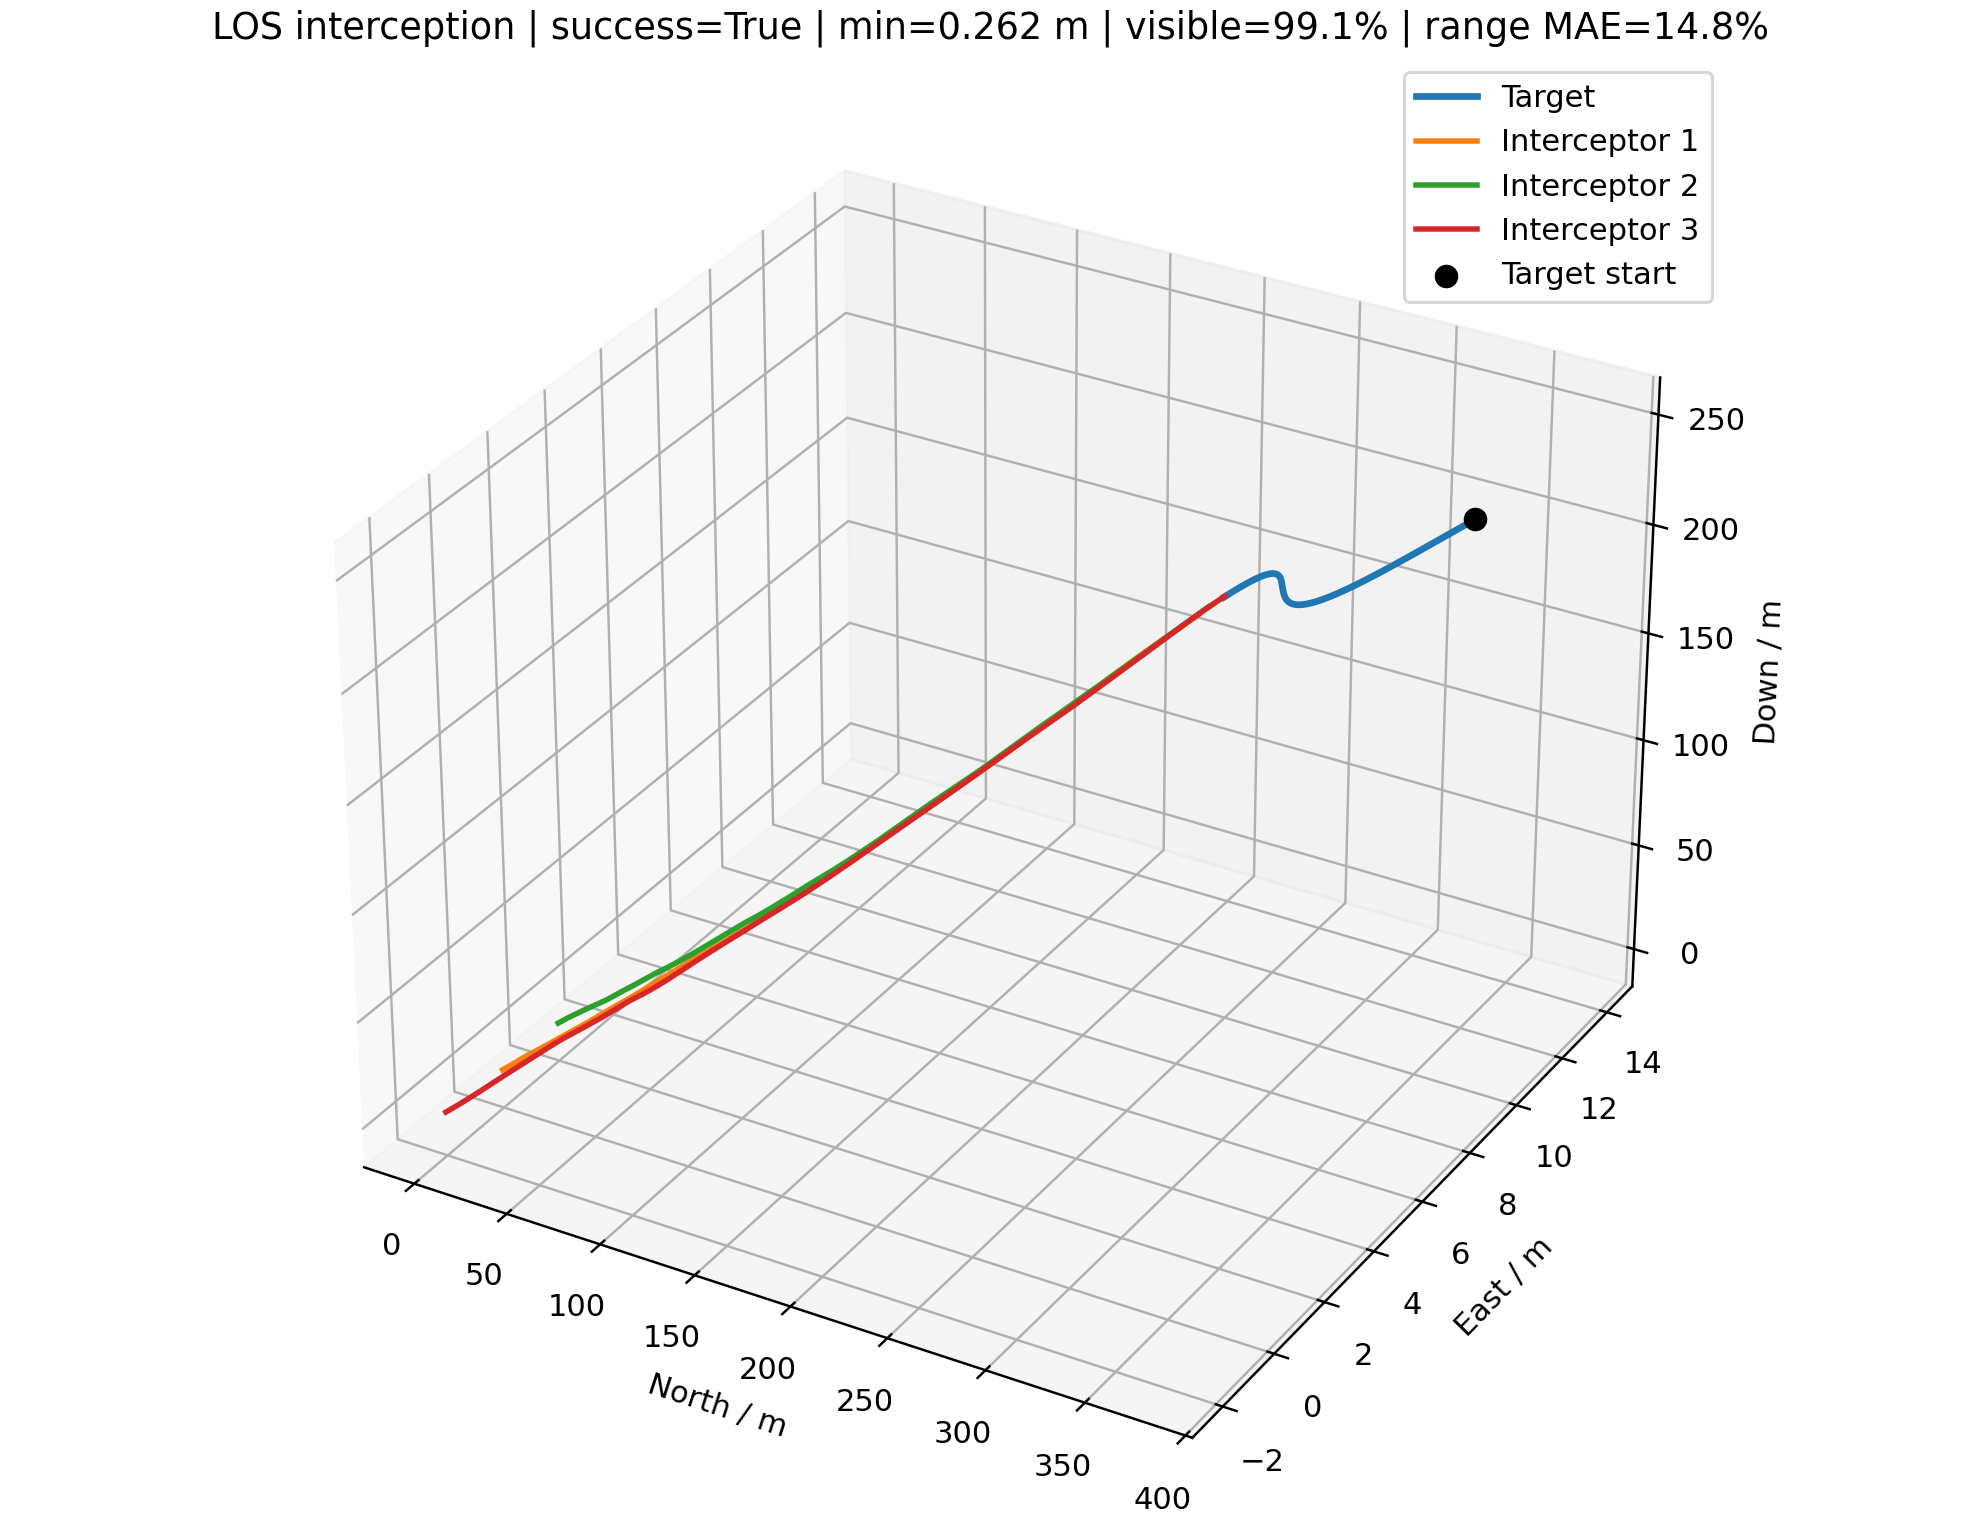

Source data for this figure (header and first rows):
time_s, interceptor_id, interceptor_north_m, interceptor_east_m, interceptor_down_m, target_north_m, target_east_m, target_down_m, distance_m, target_visible, range_error_fraction, desired_velocity_north_mps, desired_velocity_east_mps, desired_velocity_down_mps, command_action_north, command_action_east, command_action_down, actual_acceleration_north_mps2, actual_acceleration_east_mps2, actual_acceleration_down_mps2
0.000000000000000000e+00, 0.000000000000000000e+00, 0.000000000000000000e+00, 0.000000000000000000e+00, 0.000000000000000000e+00, 3.759994002123522137e+02, 9.693800751549430217e+00, 2.485638417788615300e+02, 4.508364472543521515e+02, 1.000000000000000000e+00, nan, 6.807093456742172144e+00, 1.754965769348764693e-01, 4.500000000000000000e+00, 0.000000000000000000e+00, 0.000000000000000000e+00, 0.000000000000000000e+00, 0.000000000000000000e+00, 0.000000000000000000e+00, 0.000000000000000000e+00
0.000000000000000000e+00, 1.000000000000000000e+00, 0.000000000000000000e+00, 2.000000000000000000e+00, 0.000000000000000000e+00, 3.759994002123522137e+02, 9.693800751549430217e+00, 2.485638417788615300e+02, 4.507978781781476982e+02, 1.000000000000000000e+00, nan, 7.714705917641127897e+00, 1.578603852921258432e-01, 5.099999999999999645e+00, 0.000000000000000000e+00, 0.000000000000000000e+00, 0.000000000000000000e+00, 0.000000000000000000e+00, 0.000000000000000000e+00, 0.000000000000000000e+00
0.000000000000000000e+00, 2.000000000000000000e+00, 0.000000000000000000e+00, -2.000000000000000000e+00, 2.500000000000000000e+00, 3.759994002123522137e+02, 9.693800751549430217e+00, 2.485638417788615300e+02, 4.495105206411059271e+02, 1.000000000000000000e+00, nan, 8.709920830775722322e+00, 2.708836202912516256e-01, 5.700000000000000178e+00, 0.000000000000000000e+00, 0.000000000000000000e+00, 0.000000000000000000e+00, 0.000000000000000000e+00, 0.000000000000000000e+00, 0.000000000000000000e+00
1.000000000000000056e-01, 0.000000000000000000e+00, 6.807093456742172588e-01, 1.754965769348764901e-02, 4.500000000000000111e-01, 3.751942256931473594e+02, 9.673042204182097592e+00, 2.480315609515969868e+02, 4.490548204690532543e+02, 1.000000000000000000e+00, 3.291087674677426467e-01, 6.807093456742172144e+00, 1.754965769348764693e-01, 4.500000000000000000e+00, 0.000000000000000000e+00, 0.000000000000000000e+00, 0.000000000000000000e+00, 0.000000000000000000e+00, 0.000000000000000000e+00, 0.000000000000000000e+00
1.000000000000000056e-01, 1.000000000000000000e+00, 7.714705917641128119e-01, 2.015786038529212565e+00, 5.100000000000000089e-01, 3.751942256931473594e+02, 9.673042204182097592e+00, 2.480315609515969868e+02, 4.489075141336041384e+02, 1.000000000000000000e+00, -3.354421960783166012e-01, 7.714705917641127897e+00, 1.578603852921258432e-01, 5.099999999999999645e+00, 0.000000000000000000e+00, 0.000000000000000000e+00, 0.000000000000000000e+00, 0.000000000000000000e+00, 0.000000000000000000e+00, 0.000000000000000000e+00
1.000000000000000056e-01, 2.000000000000000000e+00, 8.709920830775722544e-01, -1.972911637970874876e+00, 3.070000000000000284e+00, 3.751942256931473594e+02, 9.673042204182097592e+00, 2.480315609515969868e+02, 4.475038299333709801e+02, 1.000000000000000000e+00, -3.335990311951935183e-01, 8.709920830775722322e+00, 2.708836202912516256e-01, 5.700000000000000178e+00, 0.000000000000000000e+00, 0.000000000000000000e+00, 0.000000000000000000e+00, 0.000000000000000000e+00, 0.000000000000000000e+00, 0.000000000000000000e+00
2.000000000000000111e-01, 0.000000000000000000e+00, 1.361418691348434518e+00, 3.509931538697529801e-02, 9.000000000000000222e-01, 3.743890511496859403e+02, 9.652283748811642639e+00, 2.474992801574371697e+02, 4.472731936837543003e+02, 1.000000000000000000e+00, -3.328124764378322942e-01, 8.774241049324594144e+00, 1.905758341657659005e-01, 5.879999999999999893e+00, 3.278579320970703703e-01, 2.513209538481572022e-03, 3.449999999999999178e-01, 0.000000000000000000e+00, 0.000000000000000000e+00, 0.000000000000000000e+00
2.000000000000000111e-01, 1.000000000000000000e+00, 1.542941183528225624e+00, 2.031572077058425130e+00, 1.020000000000000018e+00, 3.743890511496859403e+02, 9.652283748811642639e+00, 2.474992801574371697e+02, 4.470171501298451631e+02, 1.000000000000000000e+00, 3.347047113486589787e-01, 8.646799703146658800e+00, 1.935957909676627176e-01, 5.880000000000000782e+00, 1.553489642509218172e-01, 5.955900945922812384e-03, 1.950000000000003120e-01, 0.000000000000000000e+00, 0.000000000000000000e+00, 0.000000000000000000e+00
2.000000000000000111e-01, 2.000000000000000000e+00, 1.741984166155144509e+00, -1.945823275941749753e+00, 3.640000000000000568e+00, 3.743890511496859403e+02, 9.652283748811642639e+00, 2.474992801574371697e+02, 4.454971393139232987e+02, 1.000000000000000000e+00, -3.306152247940702393e-01, 8.930328481947256591e+00, 2.065853070524825419e-01, 5.879999999999999893e+00, 3.673460852858904946e-02, -1.071638553979484786e-02, 4.499999999999992201e-02, 0.000000000000000000e+00, 0.000000000000000000e+00, 0.000000000000000000e+00
3.000000000000000444e-01, 0.000000000000000000e+00, 2.045998098350158223e+00, 5.267863920743624806e-02, 1.352714938447982851e+00, 3.735838764365274187e+02, 9.631525937122066949e+00, 2.469669995948736414e+02, 4.454868417617726664e+02, 1.000000000000000000e+00, 3.396832255742920914e-01, 9.293627360684883598e+00, 3.964148266447777846e-01, 5.879999999999999005e+00, 4.522810139201511870e-01, 8.488278211348922186e-02, 2.562858030614061922e-01, 3.870061327506434945e-01, 2.966612697330783376e-03, 2.714938447982828684e-01
3.000000000000000444e-01, 1.000000000000000000e+00, 2.316245526926682619e+00, 2.047428419520117782e+00, 1.531534530427120622e+00, 3.735838764365274187e+02, 9.631525937122066949e+00, 2.469669995948736414e+02, 4.451244093596588982e+02, 1.000000000000000000e+00, -1.064393206384121049e-01, 1.065619929828276113e+01, 3.131237580461186942e-01, 5.879999999999999893e+00, 6.625672162612036287e-01, 5.038808090503086451e-02, -1.971336622433222940e-01, 1.833751634344077119e-01, 7.030393248027454710e-03, 1.534530427120732177e-01
3.000000000000000444e-01, 2.000000000000000000e+00, 2.613409867498220684e+00, -1.918861410987082738e+00, 4.210354122406259059e+00, 3.735838764365274187e+02, 9.631525937122066949e+00, 2.469669995948736414e+02, 4.434898955279361985e+02, 1.000000000000000000e+00, -1.034727711969487540e-01, 9.093749045247243146e+00, 9.006072588759036490e-01, 5.880000000000000782e+00, 7.709562256516526435e-02, 3.701981007980881810e-01, -3.989870377139534408e-03, 4.336182655037580658e-02, -1.264970744582446030e-02, 3.541224062586292853e-02
4.000000000000000222e-01, 0.000000000000000000e+00, 2.738263577567132678e+00, 7.127791961185997449e-02, 1.809093382421011587e+00, 3.727787012632848018e+02, 9.610769870991983765e+00, 2.464347196602043084e+02, 4.436920378608631950e+02, 1.000000000000000000e+00, 3.450433030386181876e-01, 9.196060689316851722e+00, 9.540061753137105693e-01, 5.879999999999999893e+00, 4.191859008199836367e-01, 3.142821693717239295e-01, 2.651419290139160889e-01, 7.686072215250722151e-01, 1.019956583962765700e-01, 3.663505525046006905e-01
4.000000000000000222e-01, 1.000000000000000000e+00, 3.096154124544928443e+00, 2.063736144897011737e+00, 2.043155460109404853e+00, 3.727787012632848018e+02, 9.610769870991983765e+00, 2.464347196602043084e+02, 4.432261048598317643e+02, 1.000000000000000000e+00, -3.269850418880249077e-01, 8.678390764688810322e+00, -2.455686122603548960e-01, 5.879999999999999893e+00, 1.580047175963930350e-01, -2.094659318484260735e-01, 1.967580742730487553e-01, 6.604254219788763258e-01, 4.513829152008854567e-02, 8.639925516351010248e-03
4.000000000000000222e-01, 2.000000000000000000e+00, 3.486008614526428850e+00, -1.887606422311538967e+00, 4.780891633075902369e+00, 3.727787012632848018e+02, 9.610769870991983765e+00, 2.464347196602043084e+02, 4.414814583890445192e+02, 1.000000000000000000e+00, 3.508676653356996855e-01, 1.102460480261309073e+01, 7.257985527871331222e-01, 5.879999999999999893e+00, 5.919167791499494458e-01, 2.309239494281766225e-01, -4.409479458414873876e-01, 1.173045685132223792e-01, 4.293123720876916294e-01, 1.833882633845676513e-02
5.000000000000000000e-01, 0.000000000000000000e+00, 3.440138999231024286e+00, 9.420564689143612336e-02, 2.269780359214840004e+00, 3.719735251954086266e+02, 9.590017200302527911e+00, 2.459024409464483369e+02, 4.418867507440034501e+02, 1.000000000000000000e+00, -9.968776101230902853e-02, 9.978829887591533776e+00, 9.507784198410675902e-01, 5.879999999999999005e+00, 5.907461948222906267e-01, 2.947176382178078313e-01, 1.336571598561437091e-01, 9.609942446917095760e-01, 4.328446875152419104e-01, 4.308532820799538809e-01
5.000000000000000000e-01, 1.000000000000000000e+00, 3.883346096255297475e+00, 2.077957936292024410e+00, 2.555948353607090162e+00, 3.719735251954086266e+02, 9.590017200302527911e+00, 2.459024409464483369e+02, 4.413211148822028917e+02, 1.000000000000000000e+00, -3.241094901176674314e-01, 1.093643453507946717e+01, -7.861011386194113326e-01, 5.879999999999999893e+00, 7.158785991356654277e-01, -4.332697870280187158e-01, -2.371814099269344278e-01, 7.283374092123484633e-01, -2.085933981881230304e-01, 1.171963815401203812e-01
5.000000000000000000e-01, 2.000000000000000000e+00, 4.364132533317339302e+00, -1.851366934364457650e+00, 5.349250118316773772e+00, 3.719735251954086266e+02, 9.590017200302527911e+00, 2.459024409464483369e+02, 4.394694624907447746e+02, 1.000000000000000000e+00, -9.533155730926978766e-02, 8.593557910420221546e+00, 6.123134734500330634e-01, 5.879999999999999893e+00, -7.271504898214094237e-02, 2.029501776766163834e-01, 1.472683285083197791e-01, 5.525171762701820422e-01, 4.984499271537385923e-01, -2.179025428771741435e-01
6.000000000000000888e-01, 0.000000000000000000e+00, 4.154816361093664590e+00, 1.232375805501478988e-01, 2.734132393153127172e+00, 3.711683476552095158e+02, 9.569270120241375466e+00, 2.453701642419356972e+02, 4.400686351412030604e+02, 1.000000000000000000e+00, -9.602173129855462452e-02, 9.884282298429710067e+00, 3.876697487559949695e-01, 5.880000000000000782e+00, 5.536748658002883516e-01, 5.838097495011926319e-02, 1.420128542930116644e-01, 1.280194019874902889e+00, 6.104206379135632687e-01, 3.665057144458676586e-01
6.000000000000000888e-01, 1.000000000000000000e+00, 4.681585165046292296e+00, 2.087200086054154635e+00, 3.068344502758548753e+00, 3.711683476552095158e+02, 9.569270120241375466e+00, 2.453701642419356972e+02, 4.394072146670267216e+02, 1.000000000000000000e+00, -3.211995667132750976e-01, 8.108760880564442886e+00, 4.989381481328403201e-01, 5.879999999999999893e+00, -2.816142189908608928e-02, 1.771795712815883161e-01, 3.388605690223571165e-01, 1.104709708062574069e+00, -4.979641632882095825e-01, -3.967443462269254484e-02
6.000000000000000888e-01, 2.000000000000000000e+00, 5.246067507047379230e+00, -1.809499145828770361e+00, 5.916730324478998604e+00, 3.711683476552095158e+02, 9.569270120241375466e+00, 2.453701642419356972e+02, 4.374546130899780110e+02, 1.000000000000000000e+00, -9.119851895061681368e-02, 9.111326597736830735e+00, 5.509090603637383649e-02, 5.879999999999999893e+00, 7.312188738920816222e-02, -1.264958142666967322e-01, 1.433941747472960992e-02, 3.811054939129394081e-01, 5.628300588606087729e-01, -8.782790786469704680e-02
7.000000000000000666e-01, 0.000000000000000000e+00, 4.883794114716057955e+00, 1.566610362419875724e-01, 3.201824950700947081e+00, 3.703631679231222051e+02, 9.548531368105054540e+00, 2.448378905285751443e+02, 4.382366576356545806e+02, 1.000000000000000000e+00, 3.615486341683025184e-01, 7.712295742645278729e+00, -2.151222035225081319e-01, 5.879999999999999893e+00, -1.467628004804858886e-03, -2.086821692615392632e-01, 5.417752322686774091e-01, 1.430039175975299948e+00, 4.391522033127901459e-01, 3.340523609532966010e-01
7.000000000000000666e-01, 1.000000000000000000e+00, 5.487529759988051481e+00, 2.094455445847423380e+00, 3.582552242374870577e+00, 3.703631679231222051e+02, 9.548531368105054540e+00, 2.448378905285751443e+02, 4.374859230014128570e+02, 1.000000000000000000e+00, 3.634963531307524587e-01, 1.098216620255095499e+01, 2.248849461528232008e-01, 5.880000000000000782e+00, 6.889732946870763541e-01, 2.832017390734341625e-02, -2.528362883142907247e-01, 7.705526150764008264e-01, -1.986789968861712996e-01, 1.811590464863418459e-01
7.000000000000000666e-01, 2.000000000000000000e+00, 6.131177139067598425e+00, -1.765710787161673734e+00, 6.483790669874917256e+00, 3.703631679231222051e+02, 9.548531368105054540e+00, 2.448378905285751443e+02, 4.354372883728664760e+02, 1.000000000000000000e+00, -3.152658302982210836e-01, 8.074663187699307798e+00, 4.441657575587377171e-01, 5.879999999999999893e+00, -2.395615259863987934e-01, 9.616539720472284947e-02, 3.102559801596502798e-01, 3.174658290179206421e-01, 1.920570131409340964e-01, -4.198607663058109840e-02
8.000000000000000444e-01, 0.000000000000000000e+00, 5.623370530085347596e+00, 1.917271556139351629e-01, 3.674792191279585118e+00, 3.695579851392116097e+02, 9.527804219602122870e+00, 2.443056209798050133e+02, 4.363928984402594438e+02, 1.000000000000000000e+00, -8.852125838010560521e-02, 1.037023179710727661e+01, 1.199742946558207818e-01, 5.879999999999999893e+00, 6.250447734133408595e-01, -6.721355430925388119e-02, 4.314100608612037036e-02, 1.059866174689594098e+00, 1.642663680107909752e-01, 5.274683030817957086e-01
8.000000000000000444e-01, 1.000000000000000000e+00, 6.305499958228830693e+00, 2.100806529737862416e+00, 4.096298887539496114e+00, 3.695579851392116097e+02, 9.527804219602122870e+00, 2.443056209798050133e+02, 4.355548722088539648e+02, 1.000000000000000000e+00, -8.702136537847504627e-02, 9.241475834973849501e+00, 5.916198266354726343e-01, 5.879999999999999893e+00, 2.399892986345722734e-01, 2.173132350669177981e-01, 8.065492222271460065e-02, 1.202560329902007785e+00, -9.042759028295653534e-02, -4.610944516963433326e-02
8.000000000000000444e-01, 2.000000000000000000e+00, 7.015384495207278803e+00, -1.719622399763850451e+00, 7.053037881159933242e+00, 3.695579851392116097e+02, 9.527804219602122870e+00, 2.443056209798050133e+02, 4.334194620390915134e+02, 1.000000000000000000e+00, 3.758005356537690300e-01, 7.551914753418922821e+00, -1.025406496724958205e-01, 5.879999999999999005e+00, -3.941444312794717408e-01, -2.324652936026295469e-01, 4.846926411675486213e-01, -9.022758805385200365e-02, 2.300028730726532689e-01, 2.186865889097642512e-01
9.000000000000000222e-01, 0.000000000000000000e+00, 6.375575336686746475e+00, 2.261213638516864077e-01, 4.151913741468126418e+00, 3.687527983049222371e+02, 9.507092484660150333e+00, 2.437733569582313464e+02, 4.345363324284863893e+02, 1.000000000000000000e+00, -8.468386931262028572e-02, 8.872426115900818644e+00, 8.519287720877415093e-02, 5.879999999999999893e+00, 2.484760307599381823e-01, -8.125611944099708772e-02, 2.861491169432928694e-01, 1.262839123210969028e+00, -6.719111341963307504e-02, 4.154309609902911982e-01
9.000000000000000222e-01, 1.000000000000000000e+00, 7.133984660222834506e+00, 2.109271487777541587e+00, 4.610196581994681964e+00, 3.687527983049222371e+02, 9.507092484660150333e+00, 2.437733569582313464e+02, 4.336149344965544969e+02, 1.000000000000000000e+00, -8.298641798715000739e-02, 8.364664283169700454e+00, 4.413455542950980859e-02, 5.879999999999999893e+00, -1.234615638641776460e-02, -4.897270136889995268e-02, 2.895900249370749746e-01, 1.051450375322446673e+00, 2.113874149239854949e-01, 1.510492905602156544e-02
9.000000000000000222e-01, 2.000000000000000000e+00, 7.895313504533683968e+00, -1.674100626758890265e+00, 7.626792411362899315e+00, 3.687527983049222371e+02, 9.507092484660150333e+00, 2.437733569582313464e+02, 4.314027623499248989e+02, 1.000000000000000000e+00, -7.853649734052614573e-02, 8.877785507927256958e+00, 7.119035757673931597e-01, 5.879999999999999893e+00, -4.393827968342360613e-03, 2.290783762558655512e-01, 4.824740291933761471e-02, -4.278346813275376026e-01, -5.666143928629158166e-02, 4.507318917949254544e-01
1.000000000000000000e+00, 0.000000000000000000e+00, 7.138372680750276089e+00, 2.591488836346224622e-01, 4.633806825890362191e+00, 3.679476062850710036e+02, 9.486400502739819274e+00, 2.432411000129585261e+02, 4.326683320843334855e+02, 1.000000000000000000e+00, 3.788184469689159783e-01, 1.057565977287417525e+01, -1.564783123346651650e-01, 5.879999999999999005e+00, 6.349729925777508610e-01, -1.810807489604583376e-01, -1.029864918236178539e-02, 1.059253746213081326e+00, -1.366688454815181974e-01, 4.771534233694745275e-01
1.000000000000000000e+00, 1.000000000000000000e+00, 7.968722807000716557e+00, 2.118447677253701311e+00, 5.126453485580680258e+00, 3.679476062850710036e+02, 9.486400502739819274e+00, 2.432411000129585261e+02, 4.316684702057990535e+02, 1.000000000000000000e+00, -3.091721356747223481e-01, 1.028212764247733269e+01, 1.484461959813961618e-01, 5.879999999999999893e+00, 4.650833566201926783e-01, -5.232223956036101235e-03, -1.340512029625074153e-01, 6.253444783878718827e-01, 7.112314364807956202e-02, 2.359209130812287003e-01
1.000000000000000000e+00, 2.000000000000000000e+00, 8.772036828551430077e+00, -1.626693004710011214e+00, 8.204044571831659027e+00, 3.679476062850710036e+02, 9.486400502739819274e+00, 2.432411000129585261e+02, 4.293867813197743999e+02, 1.000000000000000000e+00, -7.423478761737345444e-02, 9.154789218322177291e+00, 9.029883249247770693e-03, 5.879999999999999893e+00, 9.155851715237868504e-02, -1.694991740592400598e-01, -2.738880110576451948e-02, -3.205685308658298149e-01, 1.885849043918736423e-01, 3.497630265794815507e-01
1.100000000000000089e+00, 0.000000000000000000e+00, 7.915089995683438850e+00, 2.892099732824714442e-01, 5.118512948065209400e+00, 3.671424078100841939e+02, 9.465733137659848140e+00, 2.427088518766174161e+02, 4.307872370366828250e+02, 1.000000000000000000e+00, 3.847506681802974615e-01, 9.321709456892609325e+00, -6.184302686322948883e-01, 5.879999999999999893e+00, 3.224472893309468513e-01, -3.818432845454007851e-01, 1.929173974793341739e-01, 1.391997086963286279e+00, -2.966430135087105291e-01, 2.813037752611590170e-01
1.100000000000000089e+00, 1.000000000000000000e+00, 8.812730512030791274e+00, 2.127989134133635662e+00, 5.643093276573963202e+00, 3.671424078100841939e+02, 9.465733137659848140e+00, 2.427088518766174161e+02, 4.297140607662291245e+02, 1.000000000000000000e+00, -7.475364053727462377e-02, 9.635056038376943022e+00, 1.283014838801050717e+00, 5.879999999999999005e+00, 2.873044871074342255e-01, 5.428787569681726710e-01, -6.127039260472200155e-03, 9.269558252193126346e-01, 3.652674037743425250e-02, 3.828874072850588228e-02
1.100000000000000089e+00, 2.000000000000000000e+00, 9.647896570224334667e+00, -1.580142339242295968e+00, 8.783202619222915786e+00, 3.671424078100841939e+02, 9.465733137659848140e+00, 2.427088518766174161e+02, 4.273705023889353924e+02, 1.000000000000000000e+00, 3.951581388283860186e-01, 9.326760621541449581e+00, 9.635025067370420748e-01, 5.879999999999999005e+00, 1.306667633649755411e-01, 3.518843924443864624e-01, -9.166194815538741825e-02, -8.635823448425350435e-02, -8.569565811638107933e-02, 1.905886922496461688e-01
1.200000000000000178e+00, 0.000000000000000000e+00, 8.704056393397655356e+00, 3.129645233455973785e-01, 5.606443405506267297e+00, 3.663372014784775388e+02, 9.445095771936758311e+00, 2.421766144620968078e+02, 4.288942854810865697e+02, 1.000000000000000000e+00, 3.907745843339347491e-01, 8.333293932362202838e+00, 8.418409680372468396e-01, 5.879999999999999893e+00, 3.957957794496355652e-02, 2.845129060627116790e-01, 3.718170804940642005e-01, 1.224908278105397708e+00, -6.306539584723019898e-01, 3.224335266211037498e-01
1.200000000000000178e+00, 1.000000000000000000e+00, 9.665803783421729634e+00, 2.142889179921626308e+00, 6.159957437899288735e+00, 3.663372014784775388e+02, 9.445095771936758311e+00, 2.421766144620968078e+02, 4.277518796542393034e+02, 1.000000000000000000e+00, -3.029181500204202182e-01, 8.819071211871154503e+00, -3.234039991247534829e-01, 5.879999999999999893e+00, 6.278109795975532481e-02, -2.496385934838345755e-01, 1.843248465022729599e-01, 9.065566360863404061e-01, 5.358588908056656219e-01, 2.243703320422629419e-02
1.200000000000000178e+00, 2.000000000000000000e+00, 1.052474282617330736e+01, -1.530034356301355647e+00, 9.362820411404635834e+00, 3.663372014784775388e+02, 9.445095771936758311e+00, 2.421766144620968078e+02, 4.253530556065250607e+02, 1.000000000000000000e+00, 4.017296563741028503e-01, 9.697822294771841101e+00, 9.011396928023508446e-01, 5.879999999999999005e+00, 2.348899744013202007e-01, 3.026107422581201245e-01, -1.833641427139365565e-01, 9.865142760682046874e-02, 3.557317473225033999e-01, 4.597447904623602755e-02
1.300000000000000044e+00, 0.000000000000000000e+00, 9.502358418237502491e+00, 3.343216357966161123e-01, 6.098707566462392649e+00, 3.655319857595791859e+02, 9.424494300643928568e+00, 2.416443898589839705e+02, 4.269912121233186326e+02, 1.000000000000000000e+00, 3.968910402716097074e-01, 9.902739161123681910e+00, 2.806581095478065113e-01, 5.880000000000000782e+00, 4.123279891059120073e-01, 2.239059738476615810e-02, 6.275163340951306346e-02, 9.335627125629912815e-01, -2.397437612107248261e-01, 4.333703515066674727e-01
1.300000000000000044e+00, 1.000000000000000000e+00, 1.052525736698019898e+01, 2.159121776458093223e+00, 6.678303119768360219e+00, 3.655319857595791859e+02, 9.424494300643928568e+00, 2.416443898589839705e+02, 4.257835421425684217e+02, 1.000000000000000000e+00, -6.630612925794299173e-02, 8.718085995222152107e+00, -1.255000637653041692e-02, 5.879999999999999893e+00, 2.029884925978119037e-02, -9.692029975929329633e-02, 2.079177288624010911e-01, 6.380312167529812450e-01, 1.332550748476262203e-01, 1.481520543746047414e-01
1.300000000000000044e+00, 2.000000000000000000e+00, 1.140497956149888381e+01, -1.474150259423722575e+00, 9.941258872124596024e+00, 3.655319857595791859e+02, 9.424494300643928568e+00, 2.416443898589839705e+02, 4.233332704633261301e+02, 1.000000000000000000e+00, -6.108914946924082212e-02, 8.632343035755177141e+00, 5.861655650857300337e-01, 5.879999999999999005e+00, -6.572565014204971579e-02, 1.401975981413995098e-01, 1.022785960332805860e-01, 3.390479376604467188e-01, 5.776113936692839346e-01, -1.179331461759118571e-01
1.400000000000000133e+00, 0.000000000000000000e+00, 1.031031715289654827e+01, 3.556599829486069009e-01, 6.594426402937079601e+00, 3.647267589964940271e+02, 9.403935124794680078e+00, 2.411121803297205588e+02, 4.250781839132444020e+02, 1.000000000000000000e+00, -2.984516799799015185e-01, 7.953686439616238779e+00, -1.520068995839347903e-01, 5.879999999999999005e+00, -8.962522815780360474e-02, -1.678804170539943685e-01, 4.524242357592864194e-01, 9.656709819199811307e-01, -1.876529902791773674e-03, 3.454675518561736713e-01
1.400000000000000133e+00, 1.000000000000000000e+00, 1.138871597490497756e+01, 2.174861962833378737e+00, 7.199232469692077530e+00, 3.647267589964940271e+02, 9.403935124794680078e+00, 2.411121803297205588e+02, 4.238104521147109267e+02, 1.000000000000000000e+00, -2.965006957820971456e-01, 1.034970420769936261e+01, -1.858887692364155630e-01, 5.879999999999999005e+00, 4.274351417601723324e-01, -1.794200106138965634e-01, -1.556904076020344807e-01, 4.005024366310294126e-01, -4.924101611816114610e-02, 2.583668054645709145e-01
1.400000000000000133e+00, 2.000000000000000000e+00, 1.228649689567145487e+01, -1.413107868655974819e+00, 1.051978690198916944e+01, 3.647267589964940271e+02, 9.403935124794680078e+00, 2.411121803297205588e+02, 4.213122341868893841e+02, 1.000000000000000000e+00, -2.924637302686751150e-01, 9.498040442026557173e+00, 2.281123000259468181e-01, 5.879999999999999005e+00, 1.812839517602192474e-01, -8.247037159286726982e-02, -1.212756121202472892e-01, 1.280598846993468709e-01, 5.158293890114737934e-01, 8.956914461403703287e-03
1.500000000000000000e+00, 0.000000000000000000e+00, 1.112366158202858379e+01, 3.752436686357766837e-01, 7.095535139055337837e+00, 3.639215194093077343e+02, 9.383425144254522010e+00, 2.405799883054799579e+02, 4.231577314565327583e+02, 1.000000000000000000e+00, 4.093907622371171229e-01, 8.481451459485267463e+00, 3.583038577700143335e-01, 5.879999999999999005e+00, 3.045386246787019913e-02, 7.427291941608916981e-02, 3.167597700690499840e-01, 5.385694472989539516e-01, -1.754661464821003769e-01, 5.389899643571864907e-01
1.500000000000000000e+00, 1.000000000000000000e+00, 1.225964923159813935e+01, 2.188185599152435490e+00, 7.720503705466092548e+00, 3.639215194093077343e+02, 9.383425144254522010e+00, 2.405799883054799579e+02, 4.218309874549044594e+02, 1.000000000000000000e+00, -5.764425058763922305e-02, 1.091626953756326479e+01, 4.361462152782479840e-01, 5.879999999999999893e+00, 5.524787499367809218e-01, 1.143742535786724940e-01, -2.635383350640846389e-01, 7.474648768383714836e-01, -2.416550056228752574e-01, 3.418858502978439073e-02
1.500000000000000000e+00, 2.000000000000000000e+00, 1.317093084261463254e+01, -1.349910301373181021e+00, 1.109741489358423827e+01, 3.639215194093077343e+02, 9.383425144254522010e+00, 2.405799883054799579e+02, 4.192891977733460749e+02, 1.000000000000000000e+00, -2.890757938409285188e-01, 7.778273367889897649e+00, -1.742721235572034302e-02, 5.880000000000000782e+00, -3.201509970784965908e-01, -2.249184052191746941e-01, 3.794614896293184159e-01, 2.916612770607593941e-01, 2.155176515045954533e-01, -9.000382695053570081e-02
1.600000000000000089e+00, 0.000000000000000000e+00, 1.194027632091033908e+01, 3.944952284703684420e-01, 7.602566916331197078e+00, 3.631162650985285723e+02, 9.362971750188005871e+00, 2.400478163817732309e+02, 4.212312935479865814e+02, 1.000000000000000000e+00, -2.921153862925566225e-01, 7.272687350516114257e+00, 1.257935790283878086e-01, 5.879999999999999893e+00, -2.993164350460257861e-01, -2.859909150362849317e-02, 5.976750370613943542e-01, 3.270309749718295356e-01, -3.321258525780182436e-02, 5.923041157600511530e-01
1.600000000000000089e+00, 1.000000000000000000e+00, 1.314163759541772158e+01, 2.201393606634702849e+00, 8.239908420393673438e+00, 3.631162650985285723e+02, 9.362971750188005871e+00, 2.400478163817732309e+02, 4.198433449405609394e+02, 1.000000000000000000e+00, -2.899253805876448320e-01, 8.877951147120265674e+00, 4.396737182241689142e-03, 5.880000000000000782e+00, 2.474582243258449665e-02, -8.331957759789308804e-02, 1.776070237149920961e-01, 1.105510712642042259e+00, -1.156288367892194247e-02, -1.866520846434361336e-01
1.600000000000000089e+00, 2.000000000000000000e+00, 1.405471472016758838e+01, -1.287093524486651264e+00, 1.167656103842172932e+01, 3.631162650985285723e+02, 9.362971750188005871e+00, 2.400478163817732309e+02, 4.172658865879142809e+02, 1.000000000000000000e+00, -4.753637144621358779e-02, 1.096990123174248488e+01, 7.449829773235507879e-01, 5.879999999999999893e+00, 5.576697378626233048e-01, 1.625957972127855256e-01, -4.648380373034871615e-01, -6.500693902226528653e-02, -3.807903962639719309e-02, 1.518153242421783622e-01
1.700000000000000178e+00, 0.000000000000000000e+00, 1.275567880848045199e+01, 4.132222396972596301e-01, 8.117728456272796933e+00, 3.623109940487639733e+02, 9.342582817046000798e+00, 2.395156673137900611e+02, 4.193013927958760974e+02, 1.000000000000000000e+00, -2.888862581722861922e-01, 1.009137607552377069e+01, 6.018635144690114291e-01, 5.879999999999999893e+00, 4.184872333264005317e-01, 1.710390141162942135e-01, -3.926200544728783437e-02, -1.212251311641460716e-01, -5.245486077005963310e-02, 8.129762665741565586e-01
1.700000000000000178e+00, 1.000000000000000000e+00, 1.403062332232870801e+01, 2.213547970705396661e+00, 8.759578691569929632e+00, 3.623109940487639733e+02, 9.342582817046000798e+00, 2.395156673137900611e+02, 4.178497483634631067e+02, 1.000000000000000000e+00, -4.876481413646971408e-02, 7.199692313568970548e+00, 7.014252995619002506e-02, 5.879999999999999893e+00, -4.625653038810975670e-01, -4.395204923005822245e-02, 6.631753358203762438e-01, 6.997363091404134039e-01, -1.053643411573520899e-01, 2.655562486755960738e-02
1.700000000000000178e+00, 2.000000000000000000e+00, 1.494201732512001790e+01, -1.223629758722402983e+00, 1.225466314933240852e+01, 3.623109940487639733e+02, 9.342582817046000798e+00, 2.395156673137900611e+02, 4.152401893507725958e+02, 1.000000000000000000e+00, 4.356116565903243032e-01, 9.776056327781196487e+00, 3.723258596485617966e-01, 5.879999999999999893e+00, 2.457909879700098388e-01, -1.830320384132863923e-02, -1.865120944353984844e-01, 3.518727399474652628e-01, 6.469888777184169826e-02, -1.044033926811110402e-01
1.800000000000000044e+00, 0.000000000000000000e+00, 1.357381189024039969e+01, 4.331014513608721916e-01, 8.638442457579648348e+00, 3.615057041326292051e+02, 9.322266694099500484e+00, 2.389835440114820813e+02, 4.173661278876851952e+02, 1.000000000000000000e+00, -4.749361823607078925e-02, 8.874753584163025621e+00, 5.105074732408075855e-01, 5.880000000000000782e+00, 1.198083393818553805e-01, 1.428810733936813071e-01, 1.779861436298667554e-01, 2.730594189835741092e-01, 1.152200436721383531e-01, 5.552461365250882519e-01
1.800000000000000044e+00, 1.000000000000000000e+00, 1.492236224076641271e+01, 2.224594828167971272e+00, 9.282157265007167979e+00, 3.615057041326292051e+02, 9.322266694099500484e+00, 2.389835440114820813e+02, 4.158522777334542297e+02, 0.000000000000000000e+00, nan, 8.889857269109871396e+00, 1.215436407069394875e-01, 5.196702711762561933e+00, -1.701682654970765596e-01, -1.616905530909354058e-02, 2.439685719402836239e-01, 2.753191526717184145e-01, -1.107506608119170066e-01, 2.908302260981850962e-01
1.800000000000000044e+00, 2.000000000000000000e+00, 1.583547445895875505e+01, -1.159713753332716646e+00, 1.282997655102027146e+01, 3.615057041326292051e+02, 9.322266694099500484e+00, 2.389835440114820813e+02, 4.132108610284125803e+02, 1.000000000000000000e+00, -3.826600472551988652e-02, 9.501808606078855135e+00, 2.918967431862042328e-01, 5.880000000000000782e+00, 1.637142850177241427e-01, -6.103835401801896432e-02, -1.102545920233203580e-01, 6.154528886307284452e-01, 4.522396254382424208e-02, -2.788709222816825317e-01
1.900000000000000133e+00, 0.000000000000000000e+00, 1.439578530346844332e+01, 4.556935045165587672e-01, 9.163421571948001443e+00, 3.607003931148843208e+02, 9.302032196526427654e+00, 2.384514495343958060e+02, 4.154252506367186584e+02, 1.000000000000000000e+00, 4.353681836473084488e-01, 9.055426530746260028e+00, -3.539585443708294088e-01, 5.880000000000000782e+00, 1.654572098866993746e-01, -2.612093219273182165e-01, 1.312936169572840039e-01, 3.840331468094535516e-01, 2.712841492073991834e-01, 4.265113061501327185e-01
1.900000000000000133e+00, 1.000000000000000000e+00, 1.581223696270348000e+01, 2.234714154408843800e+00, 9.809553940869051303e+00, 3.607003931148843208e+02, 9.302032196526427654e+00, 2.384514495343958060e+02, 4.138537225384842486e+02, 1.000000000000000000e+00, 4.405136282586206153e-01, 9.509802932307218626e+00, 2.957525789038323860e-01, 5.879999999999999893e+00, 1.590663476138176879e-01, 6.813085258993477333e-02, 7.948015734195623683e-03, -1.864196500636853271e-01, -9.275312217024037076e-02, 4.818102424646028559e-01
1.900000000000000133e+00, 2.000000000000000000e+00, 1.673459699981476945e+01, -1.096243952371295904e+00, 1.340273087903173099e+01, 3.607003931148843208e+02, 9.302032196526427654e+00, 2.384514495343958060e+02, 4.111782080951804801e+02, 1.000000000000000000e+00, -2.751650087987940196e-01, 7.899977556994620898e+00, -1.699677644201997781e-02, 5.879999999999999893e+00, -3.070094707169963022e-01, -2.314957230542686040e-01, 3.655660035158446730e-01, 5.665407017278670798e-01, -4.462044282656481287e-02, -2.559073676403166298e-01
... 606 more rows
